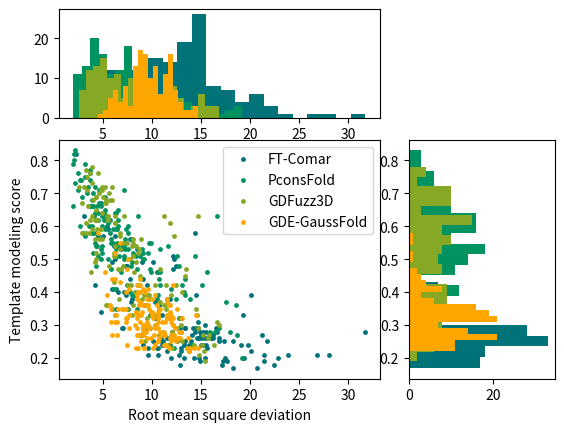

The script that saved this image:

GDFUZZ3D_TM = [0.39, 0.39, 0.56, 0.36, 0.36, 0.27, 0.35, 0.35, 0.78, 0.51, 0.25, 0.24, 0.30, 0.62, 0.46, 0.63, 0.47, 0.47, 0.58, 0.61, 0.76, 0.56, 0.53, 0.49, 0.50, 0.57, 0.59, 0.76, 0.24, 0.51, 0.30, 0.56, 0.29, 0.29, 0.38, 0.59, 0.68, 0.25, 0.67, 0.52, 0.30, 0.36, 0.42, 0.33, 0.71, 0.61, 0.55, 0.45, 0.52, 0.42, 0.54, 0.22, 0.75, 0.62, 0.64, 0.27, 0.61, 0.72, 0.56, 0.38, 0.72, 0.50, 0.31, 0.62, 0.24, 0.32, 0.47, 0.47, 0.39, 0.49, 0.33, 0.71, 0.59, 0.72, 0.63, 0.32, 0.72, 0.33, 0.61, 0.39, 0.70, 0.63, 0.24, 0.58, 0.52, 0.55, 0.77, 0.40, 0.54, 0.56, 0.71, 0.36, 0.21, 0.19, 0.58, 0.58, 0.67, 0.54, 0.46, 0.32, 0.43, 0.36, 0.32, 0.42, 0.42, 0.42, 0.30, 0.23, 0.63, 0.51, 0.48, 0.63, 0.36, 0.63, 0.33, 0.40, 0.68, 0.37, 0.48, 0.53, 0.70, 0.37, 0.38, 0.72, 0.28, 0.66, 0.63, 0.73, 0.33, 0.67, 0.59, 0.42, 0.62, 0.68, 0.35, 0.27, 0.65, 0.55, 0.69, 0.27, 0.26, 0.40, 0.33, 0.28, 0.45, 0.57, 0.68, 0.69, 0.27, 0.69]
GDFUZZ3D_RMSD = [9.6, 9.7, 4.9, 5.4, 9.3, 10.7, 14.5, 11.4, 3.9, 6.3, 9.3, 15.1, 12.2, 4.2, 3.8, 6.3, 6.9, 6.6, 3.3, 3.3, 3.7, 8.9, 6.8, 4.2, 4.3, 6.8, 4.8, 4.5, 14.3, 6.1, 13.0, 4.6, 14.7, 12.6, 6.7, 4.8, 5.3, 13.1, 5.2, 8.6, 16.8, 8.1, 10.3, 8.0, 4.9, 6.3, 8.1, 13.4, 4.3, 7.9, 8.0, 15.3, 3.4, 3.7, 4.9, 15.8, 6.3, 5.2, 4.2, 9.0, 5.9, 7.8, 16.6, 5.5, 16.3, 12.9, 13.5, 10.8, 9.2, 8.4, 8.6, 3.4, 3.9, 4.9, 5.4, 10.6, 3.1, 14.6, 11.8, 12.0, 5.6, 7.2, 11.6, 2.9, 6.1, 7.5, 3.3, 8.3, 6.2, 8.1, 4.8, 11.2, 14.8, 15.4, 6.8, 3.6, 2.9, 8.4, 8.2, 11.5, 6.1, 5.3, 9.5, 8.6, 11.4, 12.5, 10.3, 12.1, 11.2, 8.1, 7.1, 3.9, 11.3, 5.5, 11.6, 13.1, 4.0, 10.8, 5.6, 8.7, 4.6, 8.8, 9.7, 2.6, 11.1, 3.5, 14.7, 3.9, 6.2, 5.3, 4.4, 7.6, 4.4, 5.7, 10.7, 12.1, 4.3, 7.1, 5.0, 15.2, 15.7, 8.3, 10.3, 12.1, 8.8, 12.3, 5.9, 4.3, 12.2, 4.3]
FTCOMAR_TM = [0.82, 0.36, 0.20, 0.24, 0.29, 0.18, 0.29, 0.18, 0.49, 0.24, 0.29, 0.18, 0.24, 0.32, 0.34, 0.28, 0.23, 0.21, 0.29, 0.23, 0.67, 0.42, 0.48, 0.42, 0.35, 0.39, 0.49, 0.60, 0.24, 0.48, 0.20, 0.27, 0.24, 0.21, 0.20, 0.25, 0.53, 0.24, 0.26, 0.26, 0.24, 0.24, 0.39, 0.27, 0.26, 0.30, 0.26, 0.25, 0.25, 0.25, 0.33, 0.26, 0.49, 0.21, 0.51, 0.25, 0.26, 0.31, 0.50, 0.19, 0.56, 0.29, 0.28, 0.26, 0.20, 0.19, 0.20, 0.38, 0.25, 0.24, 0.26, 0.40, 0.41, 0.59, 0.28, 0.28, 0.57, 0.25, 0.46, 0.32, 0.53, 0.48, 0.22, 0.21, 0.25, 0.22, 0.28, 0.29, 0.21, 0.50, 0.28, 0.26, 0.23, 0.17, 0.23, 0.39, 0.29, 0.26, 0.37, 0.20, 0.29, 0.23, 0.21, 0.42, 0.26, 0.27, 0.17, 0.25, 0.51, 0.44, 0.24, 0.22, 0.32, 0.44, 0.19, 0.29, 0.27, 0.23, 0.26, 0.27, 0.27, 0.25, 0.33, 0.63, 0.20, 0.24, 0.58, 0.54, 0.23, 0.29, 0.40, 0.37, 0.48, 0.29, 0.28, 0.41, 0.57, 0.28, 0.29, 0.19, 0.21, 0.38, 0.20, 0.39, 0.22, 0.47, 0.59, 0.29, 0.28, 0.57]
FTCOMAR_RMSD = [2.3, 10.7, 15.4, 9.1, 9.5, 12.9, 14.5, 22.4, 9.0, 11.8, 9.1, 17.1, 19.8, 10.3, 4.8, 16.6, 13.0, 23.9, 7.1, 10.6, 4.8, 9.5, 7.4, 4.2, 5.9, 20.1, 5.9, 5.4, 13.8, 7.4, 17.4, 14.1, 15.5, 21.4, 12.0, 12.6, 8.5, 15.2, 15.5, 14.8, 19.1, 11.0, 14.5, 8.9, 11.5, 15.4, 16.2, 18.3, 13.4, 14.0, 19.3, 16.8, 10.1, 9.6, 6.3, 16.8, 16.0, 14.7, 6.3, 14.9, 7.8, 13.4, 31.7, 15.2, 19.4, 17.2, 22.8, 11.9, 21.7, 15.0, 10.9, 7.2, 6.4, 5.5, 14.9, 13.0, 4.5, 17.3, 10.5, 13.0, 6.9, 12.5, 13.0, 10.6, 10.9, 13.8, 14.4, 9.8, 26.8, 12.3, 15.5, 14.7, 13.7, 20.7, 15.6, 7.4, 7.0, 14.9, 10.3, 14.8, 9.5, 10.5, 12.8, 8.7, 14.6, 21.2, 18.3, 11.1, 12.2, 9.1, 13.3, 11.5, 12.8, 7.8, 17.7, 16.5, 12.2, 13.6, 11.8, 16.2, 15.0, 10.1, 11.0, 3.1, 13.3, 11.7, 14.4, 6.1, 9.6, 13.4, 6.6, 7.9, 7.5, 14.7, 12.1, 5.9, 5.0, 15.2, 14.2, 21.4, 28.0, 8.0, 14.3, 8.2, 20.1, 12.2, 6.4, 12.9, 12.1, 6.3]
PCONSFOLD_TM = [0.63, 0.75, 0.60, 0.48, 0.54, 0.53, 0.44, 0.28, 0.56, 0.52, 0.54, 0.39, 0.29, 0.74, 0.66, 0.55, 0.47, 0.46, 0.58, 0.72, 0.61, 0.51, 0.66, 0.57, 0.51, 0.52, 0.66, 0.70, 0.40, 0.64, 0.28, 0.66, 0.55, 0.39, 0.50, 0.66, 0.64, 0.38, 0.63, 0.50, 0.36, 0.35, 0.44, 0.70, 0.67, 0.53, 0.63, 0.51, 0.55, 0.51, 0.55, 0.47, 0.76, 0.52, 0.46, 0.20, 0.48, 0.71, 0.76, 0.51, 0.64, 0.47, 0.37, 0.64, 0.41, 0.46, 0.42, 0.56, 0.52, 0.59, 0.39, 0.63, 0.71, 0.63, 0.53, 0.54, 0.83, 0.38, 0.65, 0.62, 0.74, 0.51, 0.59, 0.60, 0.54, 0.50, 0.62, 0.60, 0.66, 0.56, 0.55, 0.28, 0.38, 0.24, 0.68, 0.79, 0.40, 0.54, 0.62, 0.50, 0.42, 0.60, 0.50, 0.48, 0.58, 0.46, 0.58, 0.49, 0.51, 0.64, 0.59, 0.69, 0.62, 0.72, 0.33, 0.46, 0.80, 0.50, 0.58, 0.60, 0.55, 0.39, 0.54, 0.73, 0.60, 0.82, 0.63, 0.79, 0.35, 0.58, 0.53, 0.53, 0.74, 0.59, 0.35, 0.41, 0.66, 0.71, 0.58, 0.27, 0.38, 0.52, 0.23, 0.69, 0.42, 0.77, 0.53, 0.65, 0.42, 0.54]
PCONSFOLD_RMSD = [4.9, 3.2, 3.9, 4.3, 4.3, 6.4, 10.7, 16.4, 5.8, 4.9, 4.9, 13.4, 16.8, 2.7, 2.0, 9.9, 5.8, 10.8, 3.0, 3.5, 5.5, 8.8, 4.8, 3.2, 4.5, 9.1, 3.7, 4.0, 13.3, 4.5, 18.0, 4.0, 6.0, 10.6, 4.8, 3.7, 5.1, 11.5, 5.3, 9.1, 18.6, 8.5, 13.4, 3.4, 4.6, 10.8, 8.6, 12.6, 4.2, 7.2, 9.7, 9.8, 3.7, 4.0, 6.9, 19.2, 12.8, 4.6, 2.5, 6.7, 6.2, 8.5, 17.5, 4.2, 12.0, 10.6, 15.1, 7.3, 8.1, 7.4, 8.3, 4.1, 2.5, 5.3, 9.0, 11.6, 2.2, 12.5, 6.6, 5.7, 3.7, 8.4, 5.2, 3.6, 4.4, 9.2, 5.1, 4.9, 4.0, 7.9, 5.8, 15.9, 13.9, 14.1, 3.9, 2.0, 7.8, 7.2, 4.5, 7.2, 7.5, 2.7, 5.5, 7.9, 4.3, 15.6, 3.9, 8.0, 14.4, 6.4, 6.0, 2.9, 6.6, 4.2, 9.8, 9.9, 2.1, 7.6, 4.0, 7.6, 6.5, 8.0, 6.9, 2.2, 6.6, 2.1, 16.6, 3.2, 6.4, 5.7, 4.8, 7.3, 2.8, 6.5, 7.6, 6.1, 4.4, 7.2, 7.6, 18.7, 10.5, 9.6, 12.3, 5.2, 10.8, 3.7, 7.6, 5.2, 13.1, 6.6]

#           0      1      2      3      4      5      6      7      8      9      10     11     12     13     14     15     16     17     18     19     20     21     22     23     24     25     26     27     28     29     30     31     32     33     34     35     36     37     38     39     40     41     42     43     44     45     46     47     48     49     50     51     52     53     54     55     56     57     58     59     60     61     62     63     64     65     66     67     68     69     70     71     72     73     74     75     76     77     78     79     80     81     82     83     84     85     86      87     88     89     90     91     92     93     94     95     96     97     98     99     100    101    102    103    104    105    106    107    108    109    110    111    112    113    114    115    116    117    118    119    120    121    122    123
GDE_TM =   [0.43,  0.26,  0.35,  0.27,  0.32,  0.31,  0.30,  0.27,  0.40,  0.23,  0.28,  0.30,  0.32,  0.34,  0.27,  0.37,  0.27,  0.33,  0.36,  0.39,  0.50,  0.36,  0.33,  0.31,  0.27,  0.39,  0.30,  0.40,  0.29,  0.25,  0.23,  0.27,  0.22,  0.30,  0.25,  0.33,  0.35,  0.24,  0.41,  0.36,  0.26,  0.29,  0.31,  0.32,  0.35,  0.32,  0.33,  0.32,  0.26,  0.31,  0.37,  0.29,  0.44,  0.35,  0.32,  0.28,  0.47,  0.44,  0.34,  0.33,  0.55,  0.34,  0.26,  0.28,  0.27,  0.29,  0.35,  0.26,  0.23,  0.41,  0.27,  0.34,  0.27,  0.36,  0.34,  0.24,  0.58,  0.26,  0.41,  0.31,  0.36,  0.40,  0.25,  0.31,  0.33,  0.38,  0.52,   0.25,  0.26,  0.38,  0.34,  0.26,  0.25,  0.25,  0.38,  0.23,  0.31,  0.33,  0.31,  0.27,  0.28,  0.24,  0.29,  0.28,  0.33,  0.42,  0.30,  0.35,  0.33,  0.36,  0.40,  0.35,  0.32,  0.32,  0.31,  0.27,  0.44,  0.30,  0.26,  0.42,  0.40,  0.23,  0.31,  0.46, 0.23, 0.29, 0.42, 0.29, 0.23, 0.33, 0.32, 0.23, 0.36, 0.35, 0.27, 0.24, 0.33, 0.33, 0.28, 0.23, 0.34, 0.29, 0.24, 0.30, 0.36, 0.32, 0.32, 0.38, 0.23, 0.39]
GDE_RMSD = [6.78, 10.68,  6.93,  6.42,  7.49,  8.81, 12.14, 12.28,  9.28,  9.22,  9.12, 10.42, 10.62,  8.43,  5.95, 11.51, 11.08,  8.86,  5.72,  5.45,  7.58,  9.61, 11.74,  6.30,  8.44,  8.44,  9.42,  8.62, 10.66, 10.59, 13.91,  9.15, 13.82,  9.61,  8.90,  7.72,  9.69, 11.42,  9.15, 10.53, 13.69,  8.54, 10.61,  8.47,  7.39, 11.85, 11.88,  13.05, 9.50,  9.55,  8.80, 12.38,  6.23,  5.84, 10.09, 12.99,  7.50,  8.83,  8.34,  6.33,  6.79,  9.91, 12.69, 10.87, 11.99,  9.83, 12.59, 11.88, 14.30,  7.68,  8.71,  9.01,  9.11,  9.06, 11.86, 11.20,  4.57, 12.67,  9.61, 11.92, 11.87,  8.65,  8.89,  6.42,  8.47,  9.99,  6.27,  11.91, 12.23, 11.56, 10.58, 12.82, 10.61, 12.47,  8.51,  8.56,  5.88, 10.64, 11.06, 11.32,  9.41,  7.45,  7.71, 11.26, 10.05,  8.50,  8.29,  7.06, 14.48, 11.72,  7.33,  6.53, 11.65, 11.51, 11.39, 12.09,  5.92,  9.08,  9.88,  8.82,  8.82,  9.25,  7.39,  5.19, 10.12, 9.64, 12.18, 10.29, 8.34, 10.01, 7.40, 11.77, 8.65, 10.79, 10.20, 10.33, 11.53, 11.95, 12.79, 14.72, 9.98, 9.13, 10.30, 9.37, 9.55, 11.63, 12.12, 9.54, 13.62, 10.35]

import matplotlib.pyplot as plt

options = {
    'marker': 'o',
    's': 6
}
colors = ['#007379', '#009360', '#86a824', '#ffa600']


scatter_axes = plt.subplot2grid(
        (3, 3), (1, 0), rowspan=2, colspan=2)
x_hist_axes = plt.subplot2grid(
        (3, 3), (0, 0), colspan=2, sharex=scatter_axes)
y_hist_axes = plt.subplot2grid(
        (3, 3), (1, 2), rowspan=2, sharey=scatter_axes)

scatter_axes.scatter(FTCOMAR_RMSD, FTCOMAR_TM, label='FT-Comar', color=colors[0], **options)

scatter_axes.scatter(PCONSFOLD_RMSD, PCONSFOLD_TM, label='PconsFold', color=colors[1], **options)

scatter_axes.scatter(GDFUZZ3D_RMSD, GDFUZZ3D_TM, label='GDFuzz3D', color=colors[2], **options)

scatter_axes.scatter(GDE_RMSD, GDE_TM, label='GDE-GaussFold', color=colors[3], **options)

scatter_axes.set_ylabel('Template modeling score')
scatter_axes.set_xlabel('Root mean square deviation')
scatter_axes.legend()

x_hist_axes.hist(FTCOMAR_RMSD, color=colors[0], bins=20, orientation='vertical')
y_hist_axes.hist(FTCOMAR_TM, color=colors[0], bins=20, orientation='horizontal')

x_hist_axes.hist(PCONSFOLD_RMSD, color=colors[1], bins=20, orientation='vertical')
y_hist_axes.hist(PCONSFOLD_TM, color=colors[1], bins=20, orientation='horizontal')

x_hist_axes.hist(GDFUZZ3D_RMSD, color=colors[2], bins=20, orientation='vertical')
y_hist_axes.hist(GDFUZZ3D_TM, color=colors[2], bins=20, orientation='horizontal')

x_hist_axes.hist(GDE_RMSD, color=colors[3], bins=20, orientation='vertical')
y_hist_axes.hist(GDE_TM, color=colors[3], bins=20, orientation='horizontal')

plt.show()

import numpy as np
print(np.mean(FTCOMAR_TM), np.mean(FTCOMAR_RMSD))
print(np.mean(PCONSFOLD_TM), np.mean(PCONSFOLD_RMSD))
print(np.mean(GDFUZZ3D_TM), np.mean(GDFUZZ3D_RMSD))
print(np.mean(GDE_TM), np.mean(GDE_RMSD))